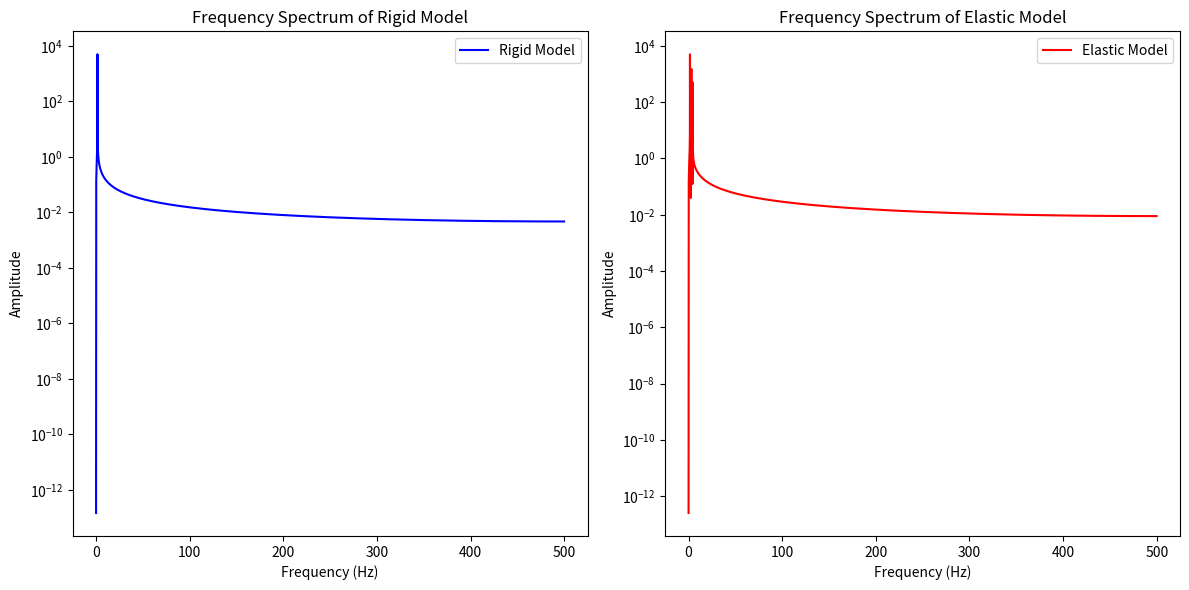

Write Python code to recreate this figure.
import numpy as np
import matplotlib.pyplot as plt

# Parameters
time = np.linspace(0, 10, 10000)  # Time array
omega_p = 2 * np.pi * 1.5         # Driving frequency

# Rigid Model (single frequency response)
rigid_motion = np.sin(omega_p * time)
rigid_spectrum = np.fft.fft(rigid_motion)
rigid_freqs = np.fft.fftfreq(len(rigid_motion), d=time[1] - time[0])

# Elastic Model (multiple frequency response with harmonics)
elastic_motion = np.sin(omega_p * time) + 0.3 * np.sin(2 * omega_p * time) + 0.1 * np.sin(3 * omega_p * time)
elastic_spectrum = np.fft.fft(elastic_motion)
elastic_freqs = np.fft.fftfreq(len(elastic_motion), d=time[1] - time[0])

# Plotting
plt.figure(figsize=(12, 6))

# Rigid Model Frequency Spectrum
plt.subplot(1, 2, 1)
plt.plot(rigid_freqs[:len(rigid_freqs)//2], 
         np.abs(rigid_spectrum[:len(rigid_spectrum)//2]), color='blue', label='Rigid Model')
plt.title("Frequency Spectrum of Rigid Model")
plt.xlabel("Frequency (Hz)")
plt.ylabel("Amplitude")
plt.yscale('log')
plt.legend()

# Elastic Model Frequency Spectrum
plt.subplot(1, 2, 2)
plt.plot(elastic_freqs[:len(elastic_freqs)//2], 
         np.abs(elastic_spectrum[:len(elastic_spectrum)//2]), color='red', label='Elastic Model')
plt.title("Frequency Spectrum of Elastic Model")
plt.xlabel("Frequency (Hz)")
plt.ylabel("Amplitude")
plt.yscale('log')
plt.legend()

plt.tight_layout()
plt.show()
